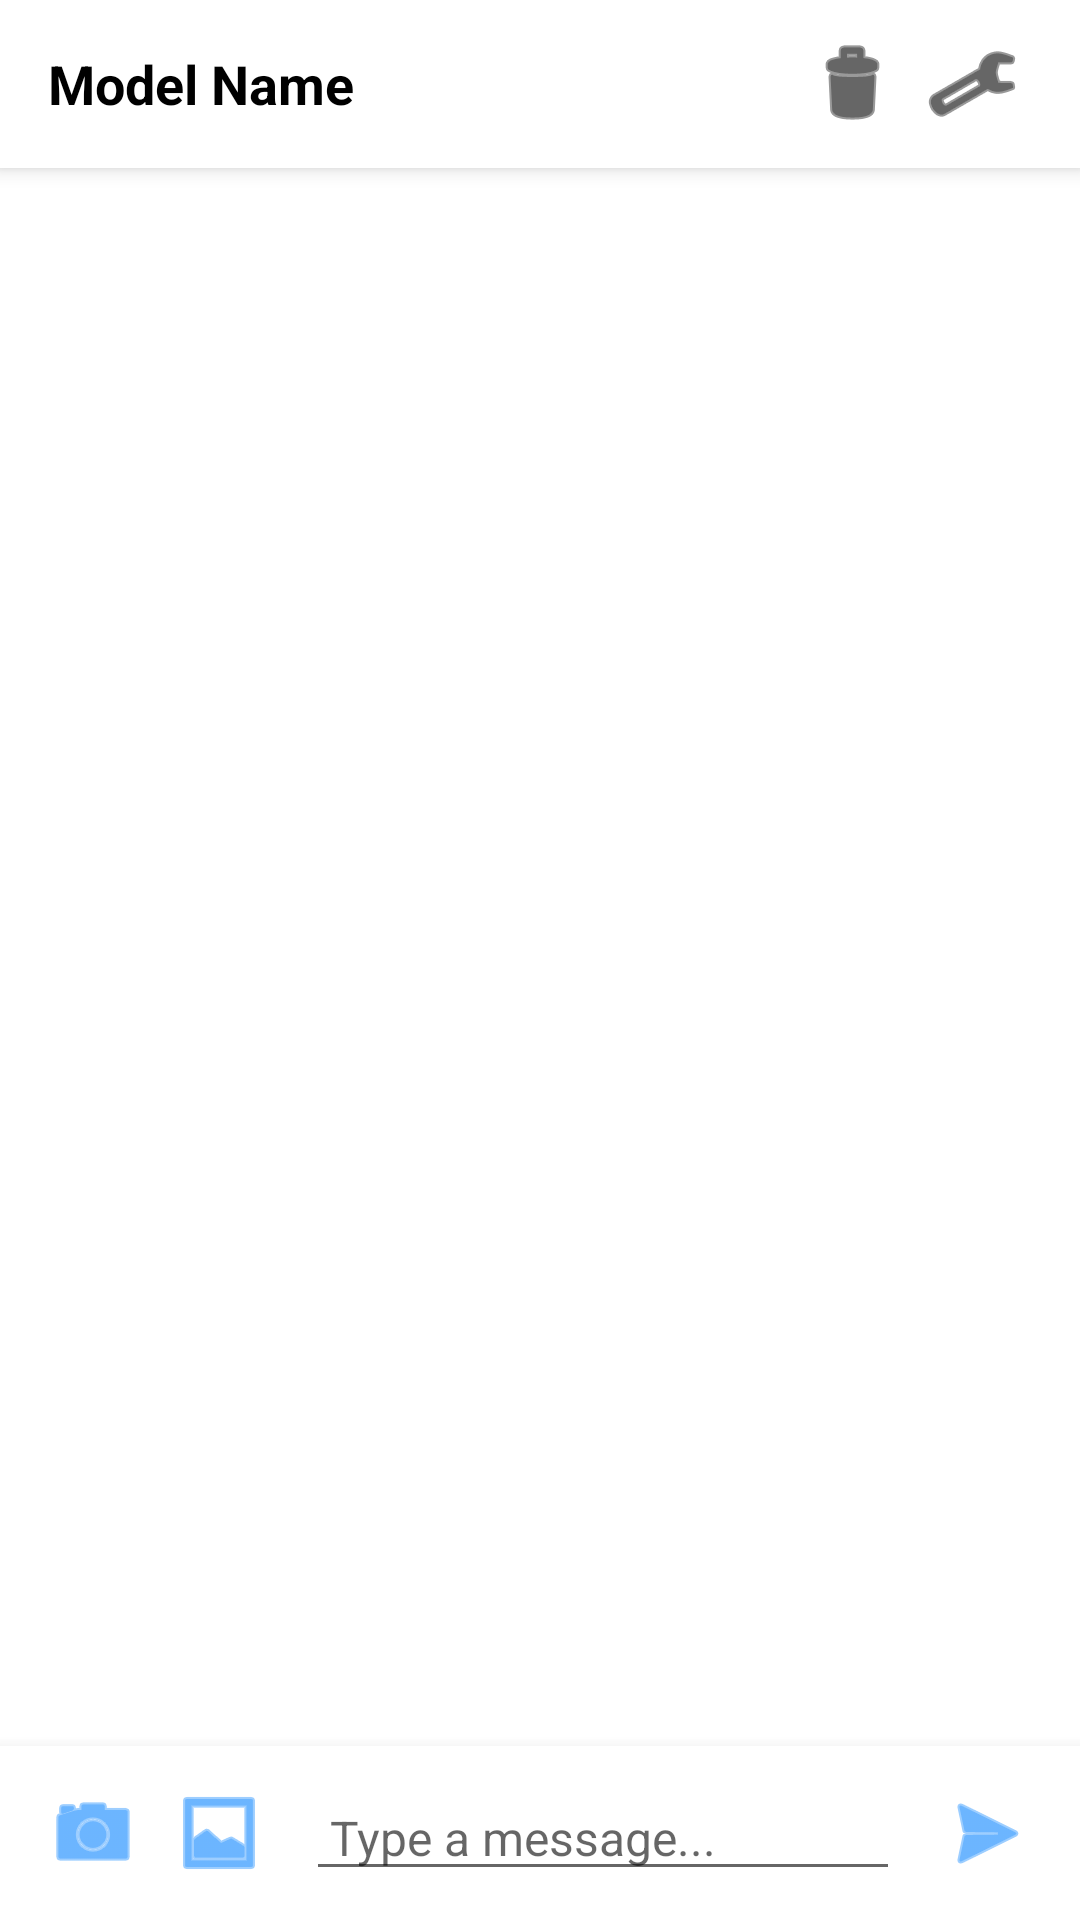

Android layout source for this screen:
<!-- AndroidManifest.xml: application theme Theme.RRGPT -->
<!-- res/layout/activity_main.xml -->
<LinearLayout
    xmlns:android="http://schemas.android.com/apk/res/android"
    xmlns:tools="http://schemas.android.com/tools"
    android:layout_width="match_parent"
    android:layout_height="match_parent"
    android:orientation="vertical"
    android:background="#FFFFFF"
    android:fitsSystemWindows="true">

    <LinearLayout
        android:id="@+id/topBar"
        android:layout_width="match_parent"
        android:layout_height="56dp"
        android:background="#FFFFFF"
        android:paddingStart="16dp"
        android:paddingEnd="16dp"
        android:orientation="horizontal"
        android:gravity="center_vertical"
        android:elevation="4dp">

        
        <TextView
            android:id="@+id/tvModelName"
            android:layout_width="0dp"
            android:layout_height="wrap_content"
            android:layout_weight="1"
            android:text="Model Name"
            android:textStyle="bold"
            android:textSize="18sp"
            android:textColor="#000000" />

        <ImageButton
            android:id="@+id/btnClear"
            android:layout_width="40dp"
            android:layout_height="40dp"
            android:background="?attr/selectableItemBackgroundBorderless"
            android:src="@android:drawable/ic_menu_delete"
            android:tint="#000000"
            android:contentDescription="Clear chat" />

        
        <ImageButton
            android:id="@+id/btnSettings"
            android:layout_width="40dp"
            android:layout_height="40dp"
            android:background="?attr/selectableItemBackgroundBorderless"
            android:src="@android:drawable/ic_menu_preferences"
            android:tint="#000000"
            android:contentDescription="Settings"/>
    </LinearLayout>


    <FrameLayout
        android:id="@+id/cameraContainer"
        android:layout_width="match_parent"
        android:layout_height="match_parent"
        android:visibility="gone">

        <androidx.camera.view.PreviewView
            android:id="@+id/previewView"
            android:layout_width="match_parent"
            android:layout_height="match_parent"
            android:scaleType="fitCenter" />

        <ImageButton
            android:id="@+id/btnCapture"
            android:layout_width="72dp"
            android:layout_height="72dp"
            android:layout_gravity="center|bottom"
            android:layout_marginBottom="32dp"
            android:backgroundTint="@android:color/white"
            android:src="@android:drawable/ic_menu_camera"/>
    </FrameLayout>

    
    <androidx.recyclerview.widget.RecyclerView
        android:id="@+id/chatRecyclerView"
        android:layout_width="match_parent"
        android:layout_height="0dp"
        android:layout_weight="1"
        android:padding="12dp"
        android:clipToPadding="false"
        android:scrollbars="none"/>

    <LinearLayout
        android:id="@+id/emptyState"
        android:layout_width="match_parent"
        android:layout_height="0dp"
        android:layout_weight="1"
        android:padding="12dp"
        android:clipToPadding="false"
        android:gravity="center"
        android:orientation="vertical"
        android:visibility="gone">

        <ImageButton
            android:layout_width="wrap_content"
            android:layout_height="wrap_content"
            android:maxHeight="50dp"
            android:maxWidth="50dp"
            android:background="?attr/selectableItemBackgroundBorderless"
            android:src="@drawable/ic_launcher"
            android:enabled="true"/>

        <TextView
            android:id="@+id/tvWelcome"
            android:layout_width="wrap_content"
            android:layout_height="wrap_content"
            android:text="Welcome to RR GPT"
            android:textSize="24sp"
            android:textStyle="bold"
            android:textColor="#000000"
            android:paddingBottom="8dp" />

        <TextView
            android:id="@+id/tvSubtitle"
            android:layout_width="wrap_content"
            android:layout_height="wrap_content"
            android:text="GPT API Client"
            android:textSize="14sp"
            android:textColor="#666666" />

    </LinearLayout>

    
    <androidx.recyclerview.widget.RecyclerView
        android:id="@+id/attachmentsRecycler"
        android:layout_width="match_parent"
        android:layout_height="wrap_content"
        android:paddingStart="12dp"
        android:paddingEnd="12dp"
        android:paddingTop="8dp"
        android:paddingBottom="8dp"
        android:visibility="gone"
        android:background="#FAFAFA"
        android:elevation="2dp"
        android:clipToPadding="false" />

    
    <LinearLayout
        android:id="@+id/inputBar"
        android:layout_width="match_parent"
        android:layout_height="wrap_content"
        android:padding="8dp"
        android:gravity="center_vertical"
        android:orientation="horizontal"
        android:background="#FFFFFF"
        android:paddingStart="10dp"
        android:paddingEnd="10dp"
        android:paddingBottom="15dp"
        android:paddingTop="10dp"
        android:elevation="8dp">

        
        <ImageButton
            android:id="@+id/btnCamera"
            android:layout_width="42dp"
            android:layout_height="42dp"
            android:background="?attr/selectableItemBackgroundBorderless"
            android:tint="#0A84FF"
            android:src="@android:drawable/ic_menu_camera"
            android:contentDescription="Camera" />

        
        <ImageButton
            android:id="@+id/btnAttach"
            android:layout_width="42dp"
            android:layout_height="42dp"
            android:background="?attr/selectableItemBackgroundBorderless"
            android:tint="#0A84FF"
            android:src="@android:drawable/ic_menu_gallery"
            android:contentDescription="Attach" />

        
        <EditText
            android:id="@+id/etMessage"
            android:layout_width="0dp"
            android:layout_height="wrap_content"
            android:layout_weight="1"
            android:layout_marginStart="8dp"
            android:layout_marginEnd="8dp"
            android:paddingStart="8dp"
            android:paddingEnd="8dp"
            android:hint="Type a message..."
            android:textSize="16sp"
            android:maxLines="5"
            android:inputType="textMultiLine|textCapSentences"
            android:scrollbars="vertical"
            android:imeOptions="actionSend" />

        
        <ImageButton
            android:id="@+id/btnSend"
            android:layout_width="42dp"
            android:layout_height="42dp"
            android:background="?attr/selectableItemBackgroundBorderless"
            android:tint="#0A84FF"
            android:src="@android:drawable/ic_menu_send"
            android:contentDescription="Send"
            android:enabled="true" />
    </LinearLayout>
</LinearLayout>
<!-- resources referenced by this layout -->
<resources>
  <!-- drawable ic_launcher: webp bitmap (drawable, 20170 bytes) -->
  <style name="Theme.RRGPT" parent="Theme.MaterialComponents.Light.NoActionBar">
          
          <item name="colorPrimary">#6AAFF6</item>
          <item name="colorPrimaryVariant">#6AAFF6</item>
          <item name="colorOnPrimary">@color/white</item>
  
          
          <item name="colorSecondary">@color/teal_200</item>
          <item name="colorSecondaryVariant">@color/teal_700</item>
          <item name="colorOnSecondary">@color/black</item>
  
          
          <item name="android:statusBarColor">@android:color/white</item>
  
          
          <item name="android:windowLightStatusBar">true</item>
      </style>
  <!-- not gathered from this repository: default colours our renderer supplied (Android Studio template values) -->
  <color name="teal_200">#FF03DAC5</color>
  <color name="teal_700">#FF018786</color>
  <color name="black">#FF000000</color>
  <color name="white">#FFFFFFFF</color>
</resources>
